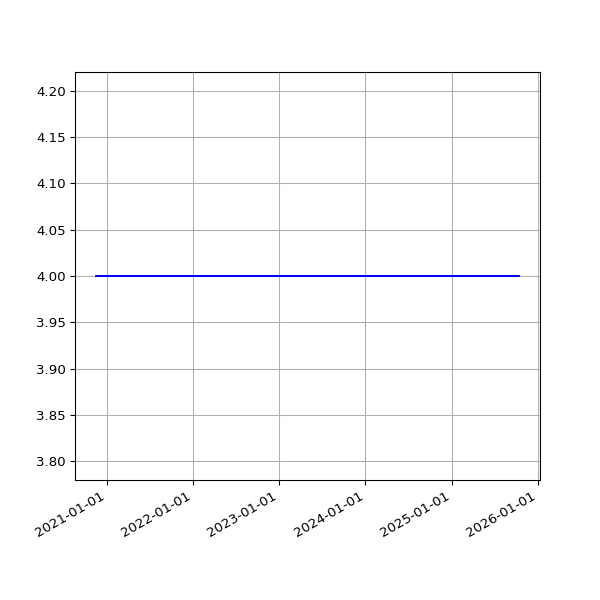

The file beside this chart, header and first rows:
date, value
2020-11-18 19:24:58 +0000, 4
2020-11-19 19:21:49 +0000, 4
2020-11-20 19:23:53 +0000, 4
2020-11-21 19:19:15 +0000, 4
2020-11-22 19:24:39 +0000, 4
2020-11-23 19:25:48 +0000, 4
2020-11-24 19:22:52 +0000, 4
2020-11-25 19:29:28 +0000, 4
2020-11-26 19:30:14 +0000, 4
2020-11-27 19:31:35 +0000, 4
2020-11-28 19:22:31 +0000, 4
2020-11-29 19:29:18 +0000, 4
2020-11-30 19:34:10 +0000, 4
2020-12-01 19:30:58 +0000, 4
2020-12-02 19:43:13 +0000, 4
2020-12-03 19:19:36 +0000, 4
2020-12-04 19:24:28 +0000, 4
2020-12-05 19:23:22 +0000, 4
2020-12-06 19:40:29 +0000, 4
2020-12-07 19:29:28 +0000, 4
2020-12-08 19:40:28 +0000, 4
2020-12-09 20:16:58 +0000, 4
2020-12-10 19:37:42 +0000, 4
2020-12-11 19:37:55 +0000, 4
2020-12-12 19:34:08 +0000, 4
2020-12-13 19:30:46 +0000, 4
2020-12-14 19:41:09 +0000, 4
2020-12-17 00:30:55 +0000, 4
2020-12-18 19:27:30 +0000, 4
2020-12-19 19:30:07 +0000, 4
2020-12-20 19:27:34 +0000, 4
2020-12-21 19:20:20 +0000, 4
2020-12-22 19:19:29 +0000, 4
2020-12-23 19:22:49 +0000, 4
2020-12-24 19:11:16 +0000, 4
2020-12-25 19:25:41 +0000, 4
2020-12-26 19:26:42 +0000, 4
2020-12-27 19:32:40 +0000, 4
2020-12-28 19:28:01 +0000, 4
2020-12-29 19:24:18 +0000, 4
2020-12-30 19:21:37 +0000, 4
2020-12-31 19:19:04 +0000, 4
2021-01-01 19:28:15 +0000, 4
2021-01-02 19:25:50 +0000, 4
2021-01-03 19:20:02 +0000, 4
2021-01-04 19:24:50 +0000, 4
2021-01-05 19:26:14 +0000, 4
2021-01-06 19:33:28 +0000, 4
2021-01-07 21:28:13 +0000, 4
2021-01-08 19:34:02 +0000, 4
2021-01-09 19:27:30 +0000, 4
2021-01-10 19:21:43 +0000, 4
2021-01-11 19:24:30 +0000, 4
2021-01-13 19:21:39 +0000, 4
2021-01-14 19:32:13 +0000, 4
2021-01-15 19:23:21 +0000, 4
2021-01-16 19:21:11 +0000, 4
2021-01-17 19:21:55 +0000, 4
2021-01-18 19:19:11 +0000, 4
2021-01-19 19:18:48 +0000, 4
... 1,243 more rows
